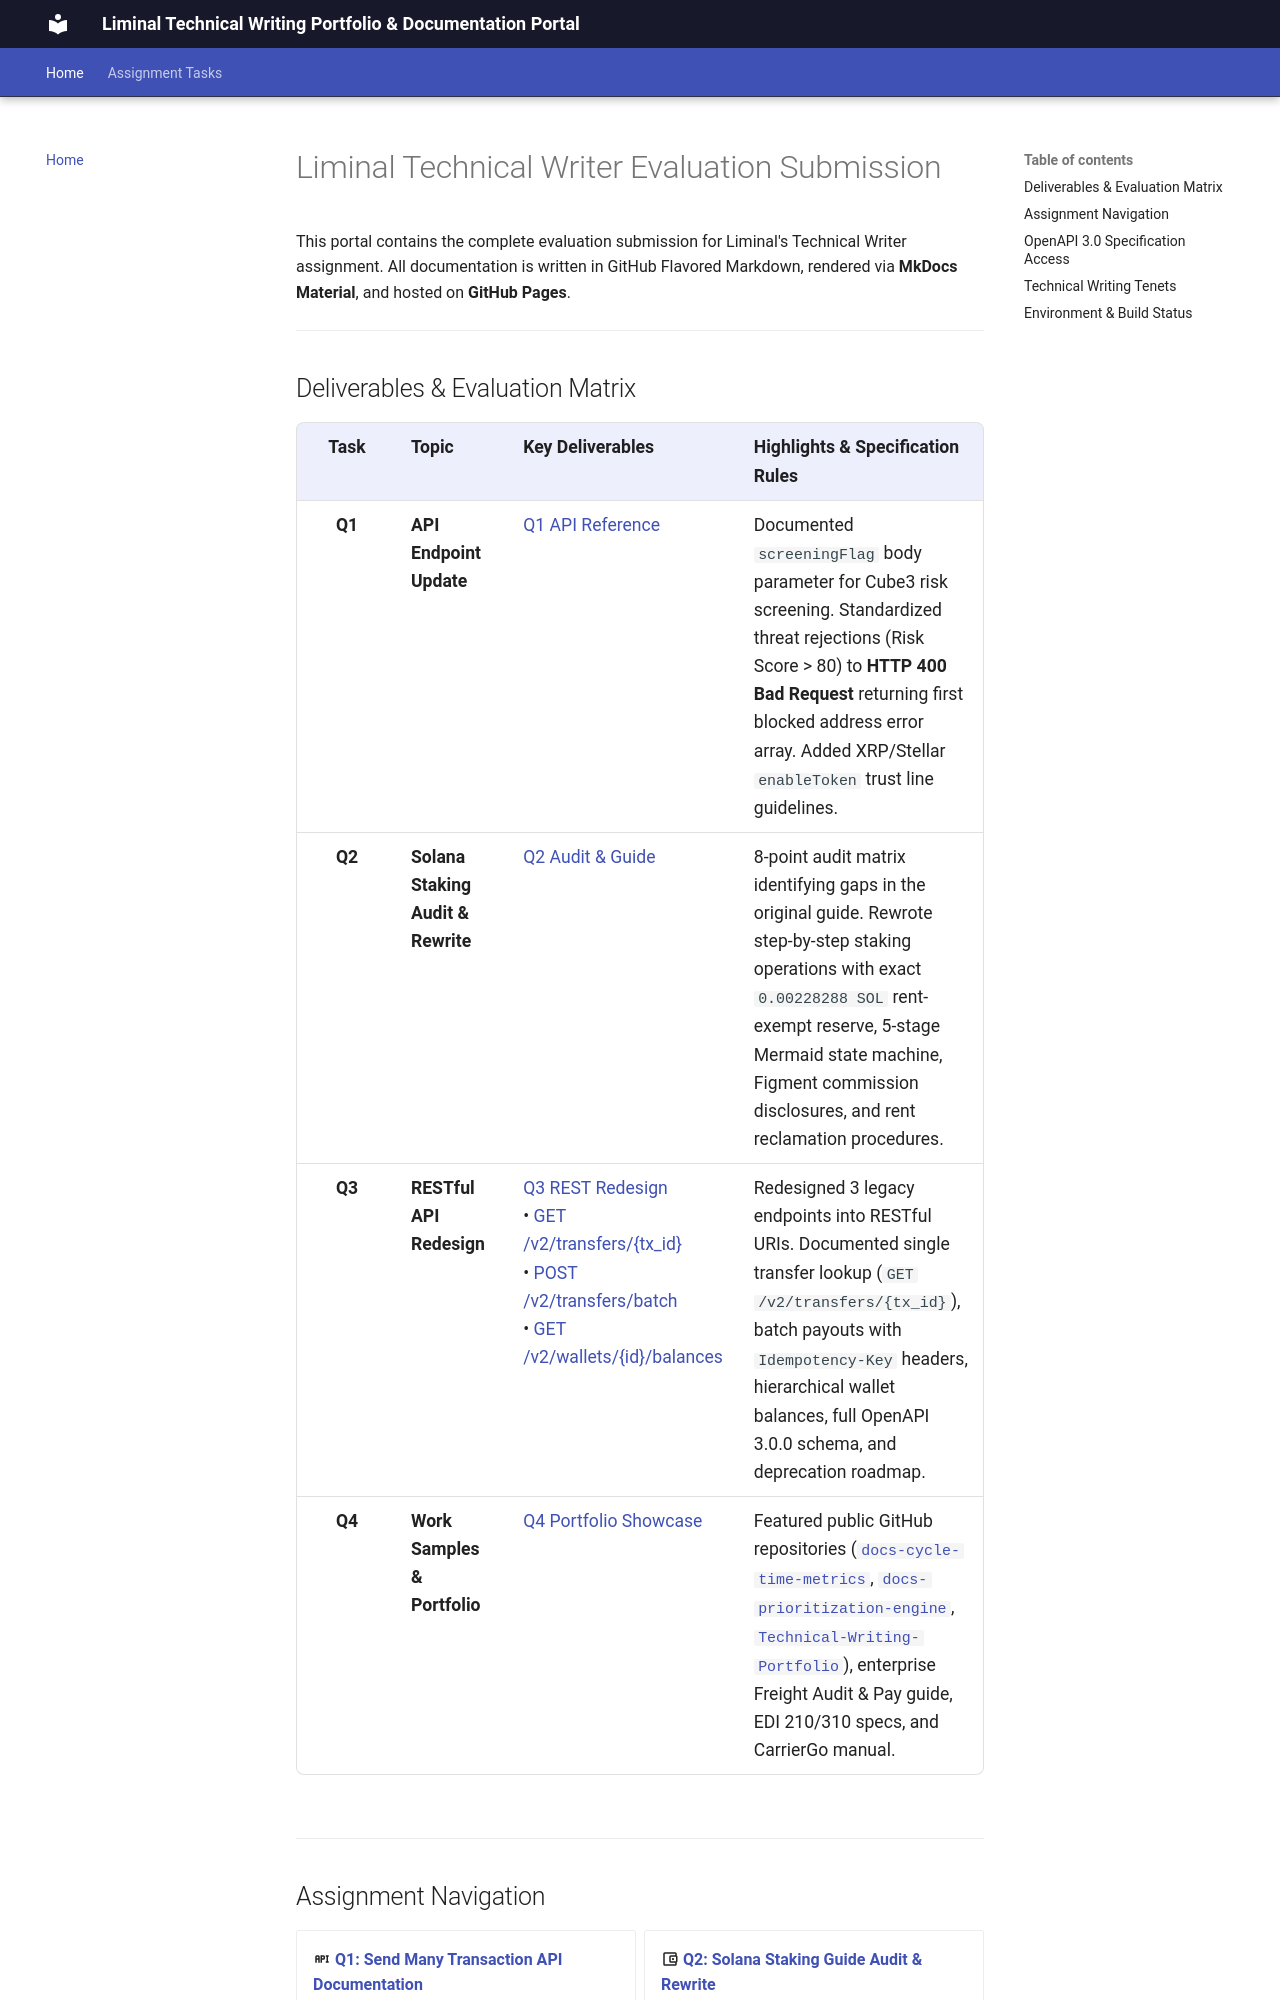

repository: Rajwar88/Assign · page: index.html · generator: mkdocs

# Liminal Technical Writer Evaluation Submission

This portal contains the complete evaluation submission for Liminal's Technical Writer assignment. All documentation is written in GitHub Flavored Markdown, rendered via **MkDocs Material**, and hosted on **GitHub Pages**.

---

## Deliverables & Evaluation Matrix

| Task | Topic | Key Deliverables | Highlights & Specification Rules |
| :---: | :--- | :--- | :--- |
| **Q1** | **API Endpoint Update** | [Q1 API Reference](q1-api-documentation.md) | Documented `screeningFlag` body parameter for Cube3 risk screening. Standardized threat rejections (Risk Score > 80) to **HTTP 400 Bad Request** returning first blocked address error array. Added XRP/Stellar `enableToken` trust line guidelines. |
| **Q2** | **Solana Staking Audit & Rewrite** | [Q2 Audit & Guide](q2-solana-staking-guide.md) | 8-point audit matrix identifying gaps in the original guide. Rewrote step-by-step staking operations with exact `0.00228288 SOL` rent-exempt reserve, 5-stage Mermaid state machine, Figment commission disclosures, and rent reclamation procedures. |
| **Q3** | **RESTful API Redesign** | [Q3 REST Redesign](q3-rest-api-redesign.md)<br>• [GET /v2/transfers/{tx_id}](q3-1-get-transfers.md)<br>• [POST /v2/transfers/batch](q3-2-send-transactions.md)<br>• [GET /v2/wallets/{id}/balances](q3-3-get-balances.md) | Redesigned 3 legacy endpoints into RESTful URIs. Documented single transfer lookup (`GET /v2/transfers/{tx_id}`), batch payouts with `Idempotency-Key` headers, hierarchical wallet balances, full OpenAPI 3.0.0 schema, and deprecation roadmap. |
| **Q4** | **Work Samples & Portfolio** | [Q4 Portfolio Showcase](q4-portfolio-samples.md) | Featured public GitHub repositories ([`docs-cycle-time-metrics`](https://github.com/Rajwar88/docs-cycle-time-metrics), [`docs-prioritization-engine`](https://github.com/Rajwar88/docs-prioritization-engine), [`Technical-Writing-Portfolio`](https://github.com/Rajwar88/Technical-Writing-Portfolio)), enterprise Freight Audit & Pay guide, EDI 210/310 specs, and CarrierGo manual. |

---
